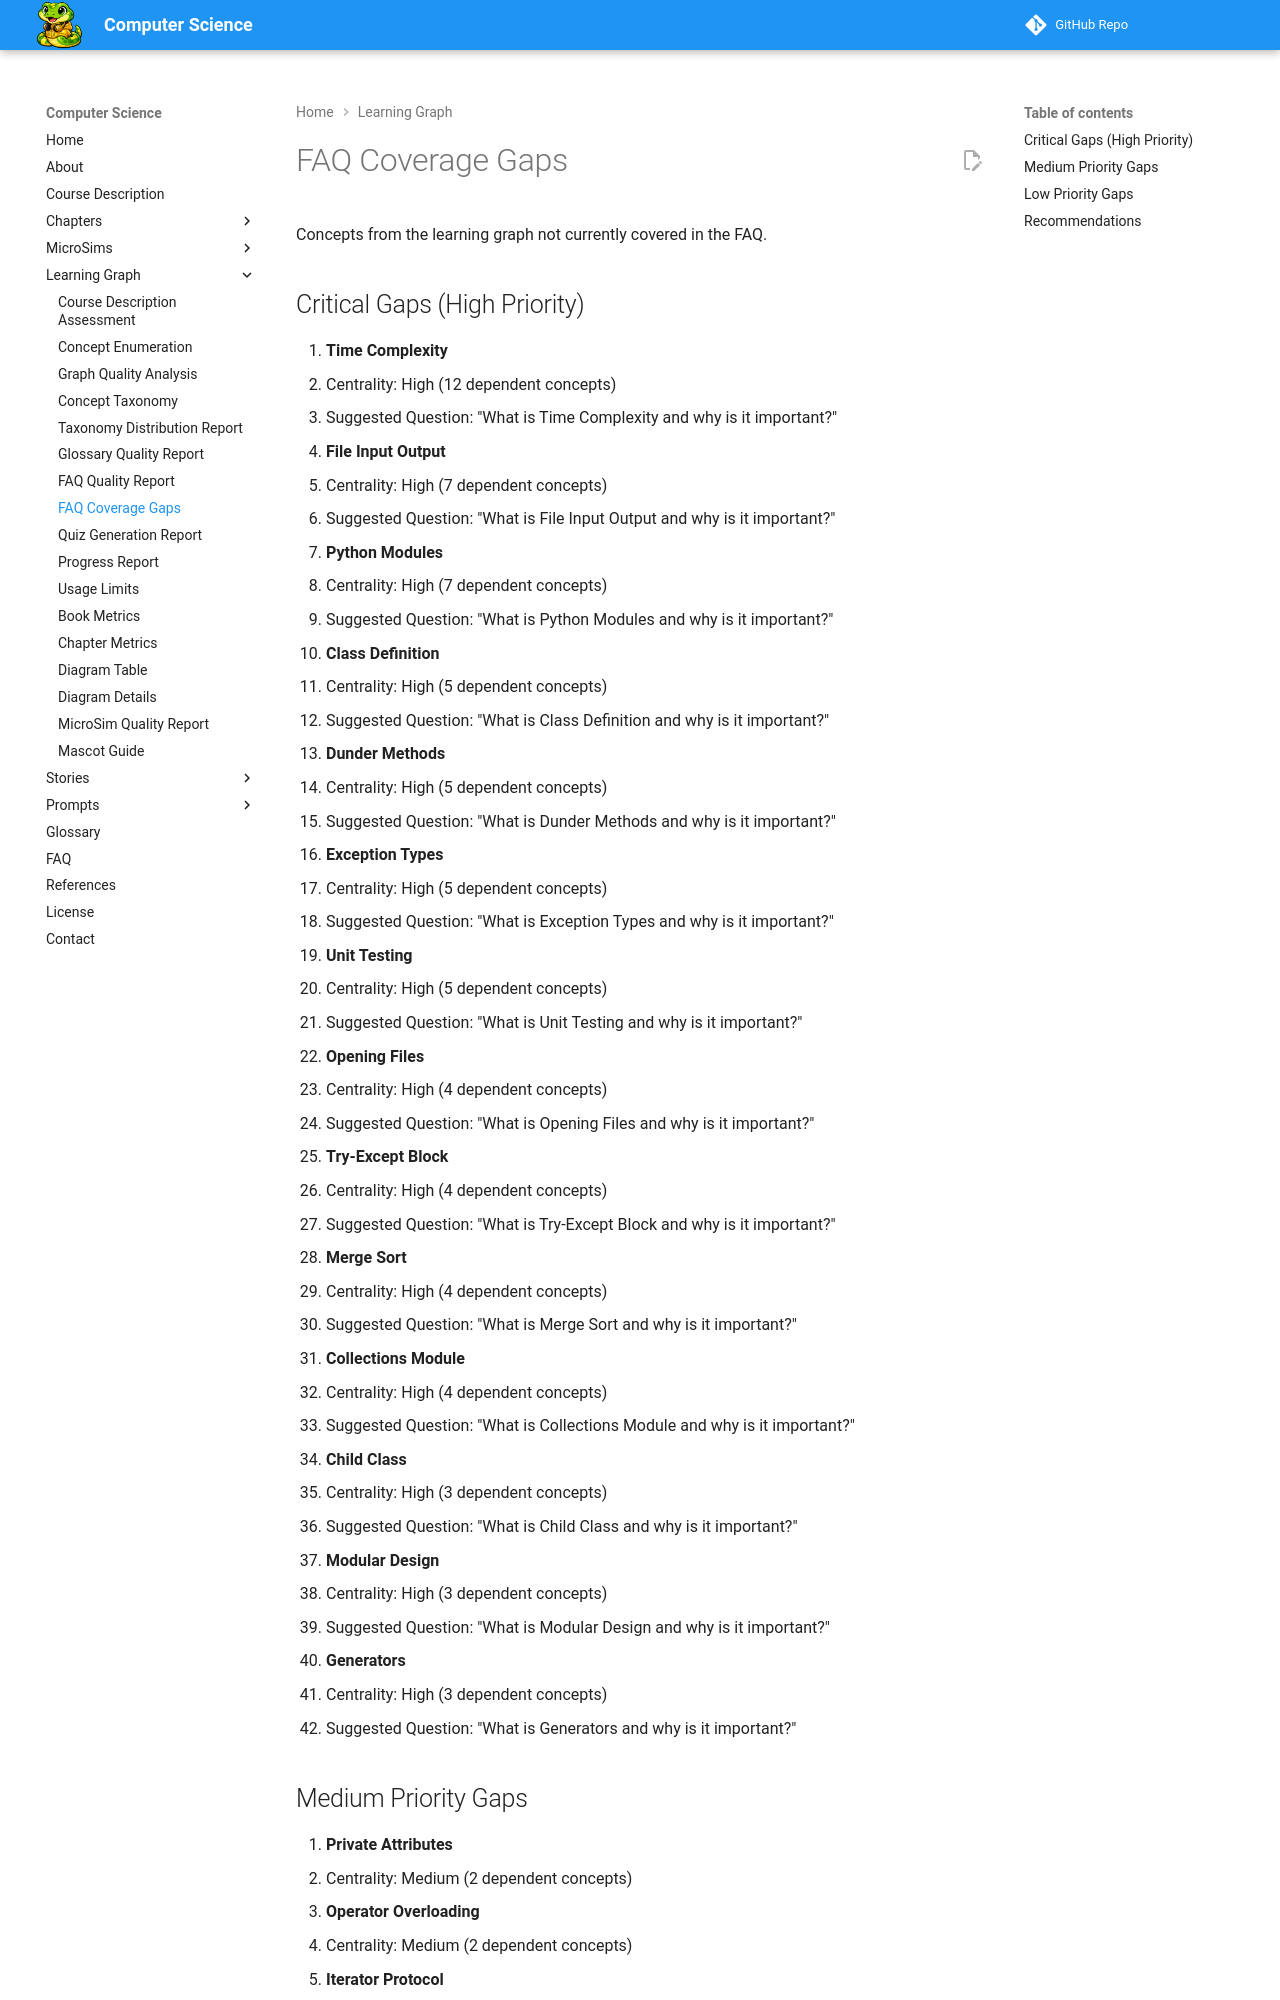

repository: dmccreary/computer-science · page: learning-graph/faq-coverage-gaps/index.html · generator: mkdocs

# FAQ Coverage Gaps

Concepts from the learning graph not currently covered in the FAQ.

## Critical Gaps (High Priority)

1. **Time Complexity**
   - Centrality: High (12 dependent concepts)
   - Suggested Question: "What is Time Complexity and why is it important?"
2. **File Input Output**
   - Centrality: High (7 dependent concepts)
   - Suggested Question: "What is File Input Output and why is it important?"
3. **Python Modules**
   - Centrality: High (7 dependent concepts)
   - Suggested Question: "What is Python Modules and why is it important?"
4. **Class Definition**
   - Centrality: High (5 dependent concepts)
   - Suggested Question: "What is Class Definition and why is it important?"
5. **Dunder Methods**
   - Centrality: High (5 dependent concepts)
   - Suggested Question: "What is Dunder Methods and why is it important?"
6. **Exception Types**
   - Centrality: High (5 dependent concepts)
   - Suggested Question: "What is Exception Types and why is it important?"
7. **Unit Testing**
   - Centrality: High (5 dependent concepts)
   - Suggested Question: "What is Unit Testing and why is it important?"
8. **Opening Files**
   - Centrality: High (4 dependent concepts)
   - Suggested Question: "What is Opening Files and why is it important?"
9. **Try-Except Block**
   - Centrality: High (4 dependent concepts)
   - Suggested Question: "What is Try-Except Block and why is it important?"
10. **Merge Sort**
   - Centrality: High (4 dependent concepts)
   - Suggested Question: "What is Merge Sort and why is it important?"
11. **Collections Module**
   - Centrality: High (4 dependent concepts)
   - Suggested Question: "What is Collections Module and why is it important?"
12. **Child Class**
   - Centrality: High (3 dependent concepts)
   - Suggested Question: "What is Child Class and why is it important?"
13. **Modular Design**
   - Centrality: High (3 dependent concepts)
   - Suggested Question: "What is Modular Design and why is it important?"
14. **Generators**
   - Centrality: High (3 dependent concepts)
   - Suggested Question: "What is Generators and
